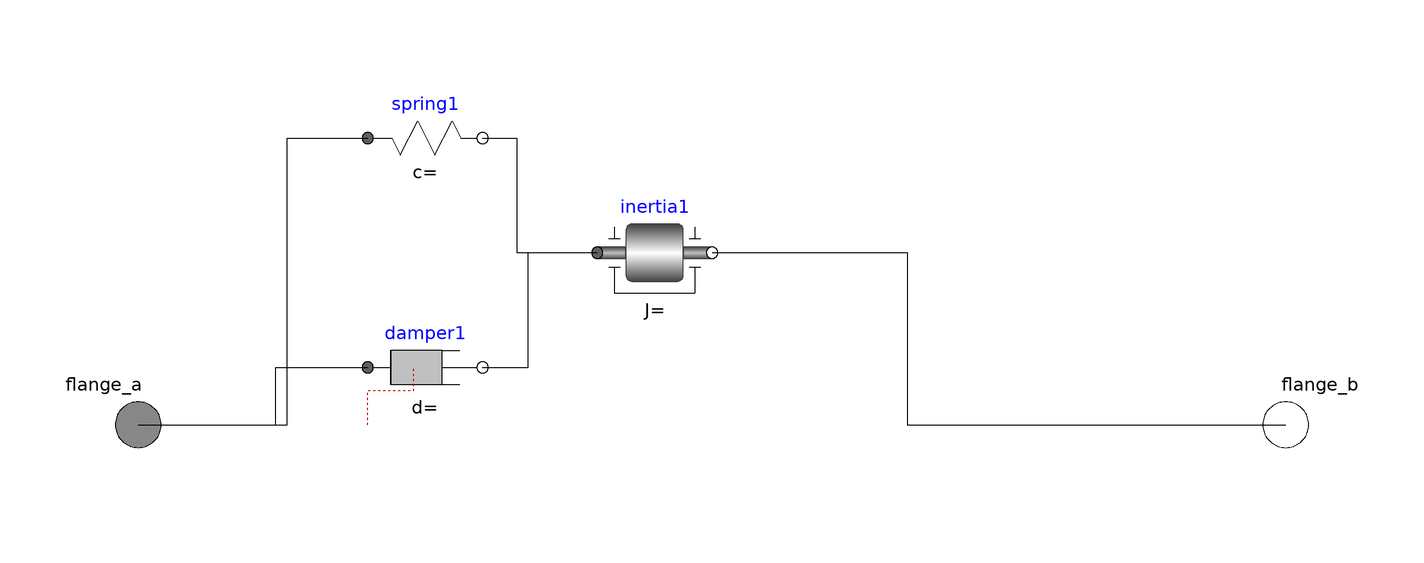

Above is the diagram view of the following Modelica model: its components placed by their Placement annotations and its connect equations drawn as lines.

model subSys001
  outer replaceable Modelica.Mechanics.Rotational.Components.Inertia inertia1 annotation(
      Placement(visible = true, transformation(origin = {-10, 30}, extent = {{-10, -10}, {10, 10}}, rotation = 0)));
  outer replaceable Modelica.Mechanics.Rotational.Components.Spring spring1 annotation(
      Placement(visible = true, transformation(origin = {-50, 50}, extent = {{-10, -10}, {10, 10}}, rotation = 0)));
  outer replaceable Modelica.Mechanics.Rotational.Components.Damper damper1 annotation(
      Placement(visible = true, transformation(origin = {-50, 10}, extent = {{-10, -10}, {10, 10}}, rotation = 0)));
  Modelica.Mechanics.Rotational.Interfaces.Flange_a flange_a annotation(
      Placement(visible = true, transformation(origin = {-100, 0}, extent = {{-10, -10}, {10, 10}}, rotation = 0), iconTransformation(origin = {-100, 0}, extent = {{-10, -10}, {10, 10}}, rotation = 0)));
  Modelica.Mechanics.Rotational.Interfaces.Flange_b flange_b annotation(
      Placement(visible = true, transformation(origin = {100, 0}, extent = {{-10, -10}, {10, 10}}, rotation = 0), iconTransformation(origin = {100, 0}, extent = {{-10, -10}, {10, 10}}, rotation = 0)));
  equation
    connect(inertia1.flange_b, flange_b) annotation(
      Line(points = {{0, 30}, {34, 30}, {34, 0}, {100, 0}, {100, 0}}));
    connect(flange_a, spring1.flange_a) annotation(
      Line(points = {{-100, 0}, {-74, 0}, {-74, 50}, {-60, 50}, {-60, 50}}));
    connect(flange_a, damper1.flange_a) annotation(
      Line(points = {{-100, 0}, {-76, 0}, {-76, 10}, {-60, 10}, {-60, 10}}));
    connect(damper1.flange_b, inertia1.flange_a) annotation(
      Line(points = {{-40, 10}, {-32, 10}, {-32, 30}, {-20, 30}, {-20, 30}}));
    connect(spring1.flange_b, inertia1.flange_a) annotation(
      Line(points = {{-40, 50}, {-34, 50}, {-34, 30}, {-20, 30}, {-20, 30}}));
  end subSys001;